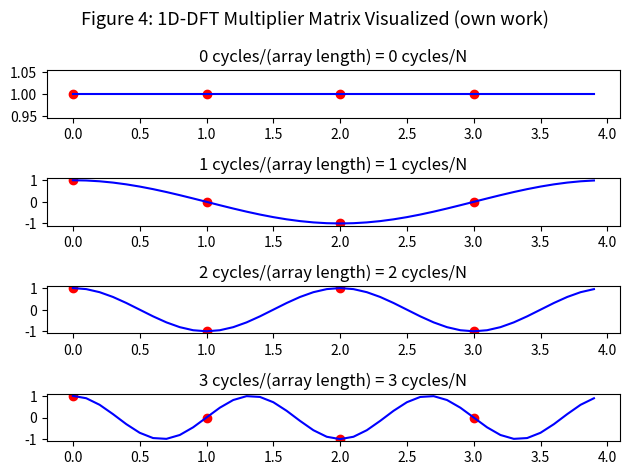

The matplotlib source for this figure:
import numpy as np
import matplotlib.pyplot as plt

def cos_wave(x, freq, length):
    return np.cos(2 * np.pi / length * freq * x)

array_length = 4

fig, axs = plt.subplots(array_length)
fig.suptitle('Figure 4: 1D-DFT Multiplier Matrix Visualized (own work)', fontsize=13)


for k in range(array_length):
    n = np.arange(array_length)
    heights = cos_wave(n, k, array_length)

    n_detailed = np.arange(0, array_length, 0.1)
    heights_detailed = cos_wave(n_detailed, k, array_length)

    axs[k].plot(n_detailed, heights_detailed, color='blue', label='Line')
    axs[k].scatter(n, heights, color='red', label='Dots')

    axs[k].set_title(f'{k} cycles/(array length) = {k} cycles/N')
    # axs[k-1].legend()

plt.tight_layout()
plt.show()
